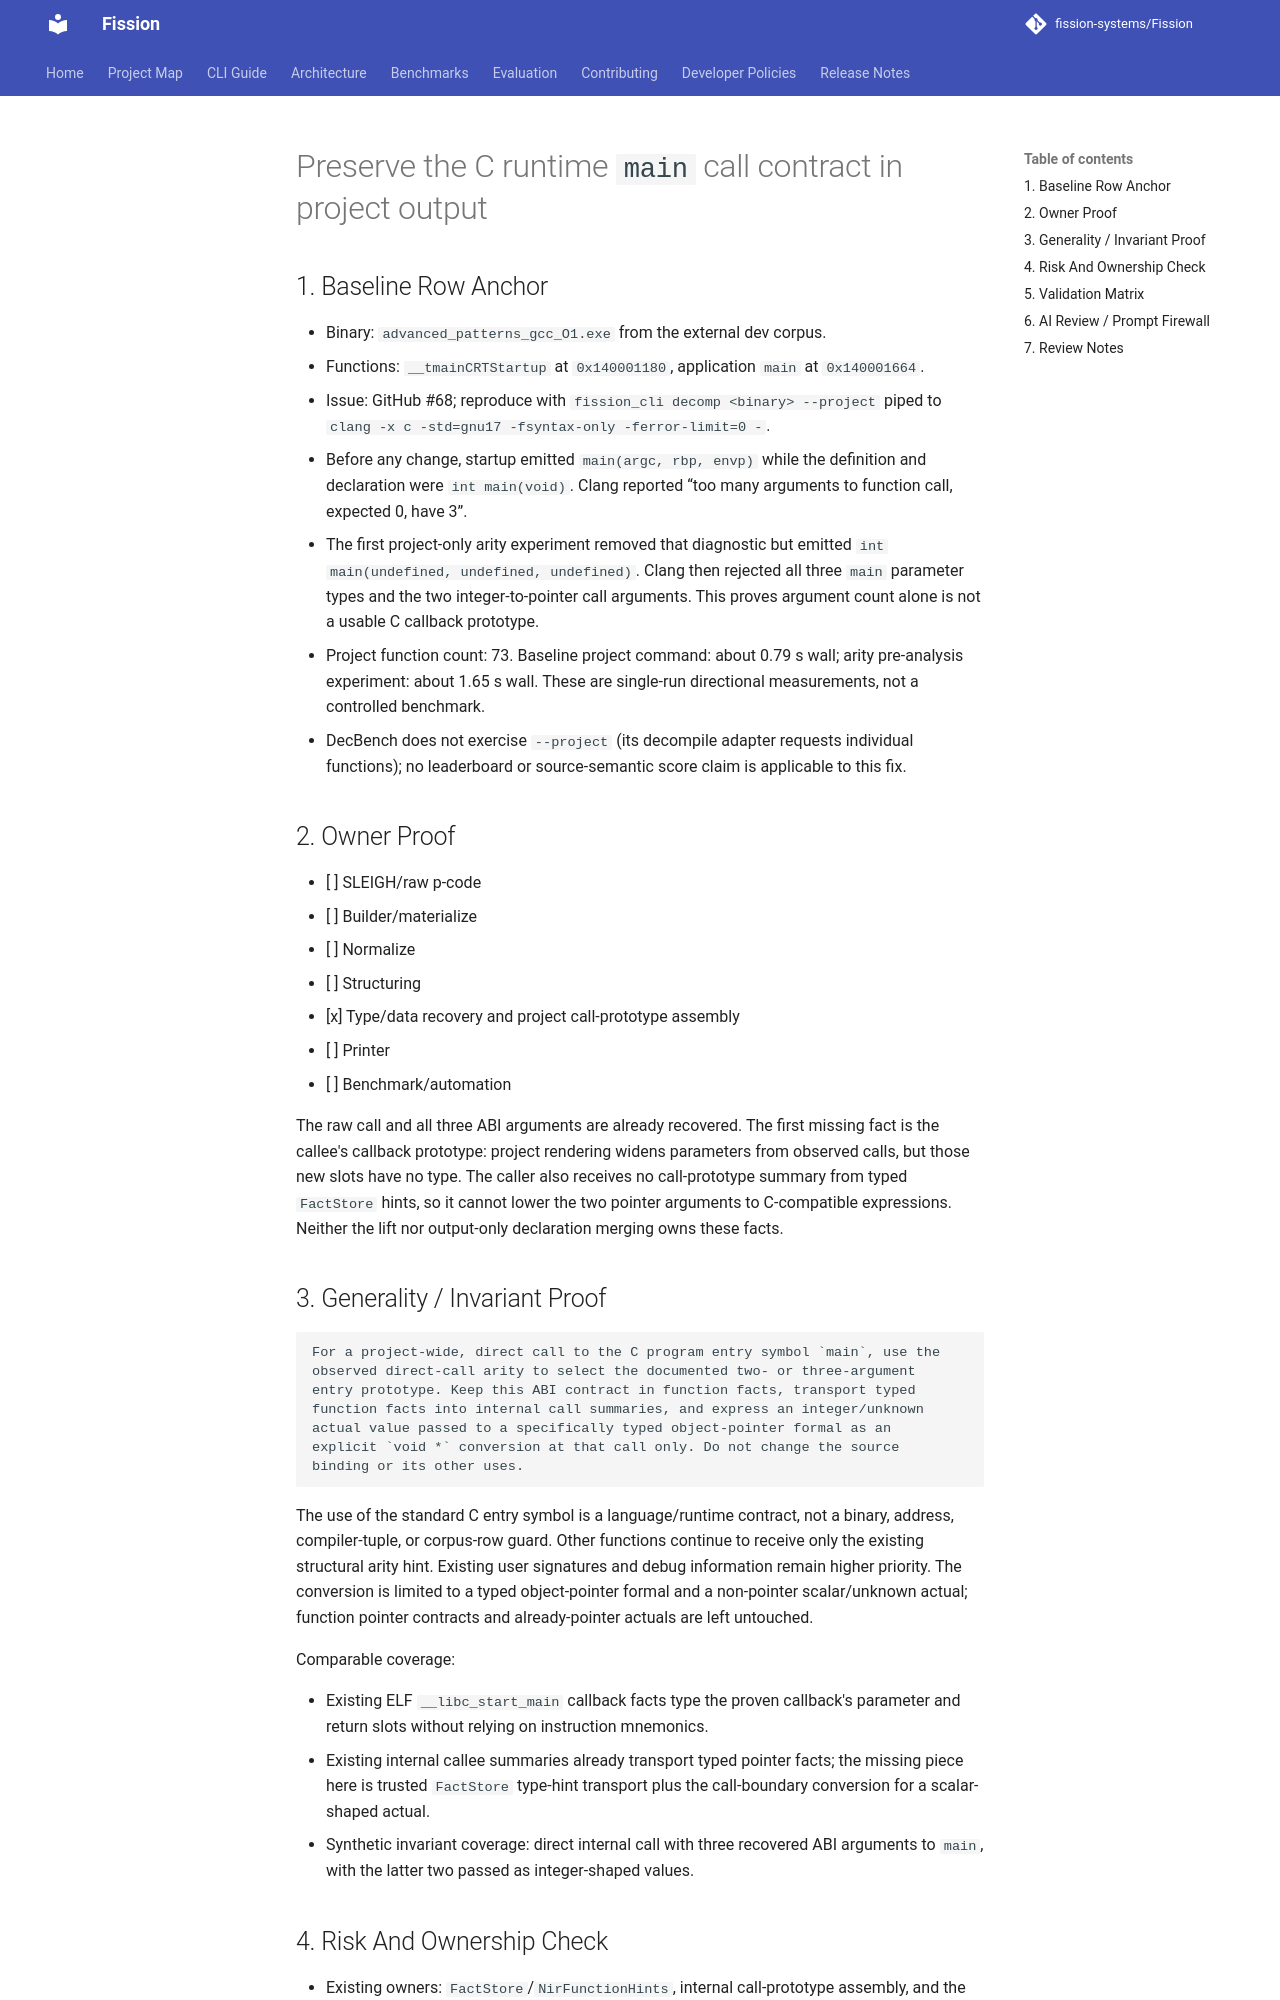

repository: fission-systems/Fission · page: proposals/2026-09-24-crt-main-call-prototype/index.html · generator: mkdocs

# Preserve the C runtime `main` call contract in project output

## 1. Baseline Row Anchor

- Binary: `advanced_patterns_gcc_O1.exe` from the external dev corpus.
- Functions: `__tmainCRTStartup` at `0x140001180`, application `main` at
  `0x140001664`.
- Issue: GitHub #68; reproduce with `fission_cli decomp <binary> --project`
  piped to `clang -x c -std=gnu17 -fsyntax-only -ferror-limit=0 -`.
- Before any change, startup emitted `main(argc, rbp, envp)` while the
  definition and declaration were `int main(void)`. Clang reported
  “too many arguments to function call, expected 0, have 3”.
- The first project-only arity experiment removed that diagnostic but emitted
  `int main(undefined, undefined, undefined)`. Clang then rejected all three
  `main` parameter types and the two integer-to-pointer call arguments. This
  proves argument count alone is not a usable C callback prototype.
- Project function count: 73. Baseline project command: about 0.79 s wall;
  arity pre-analysis experiment: about 1.65 s wall. These are single-run
  directional measurements, not a controlled benchmark.
- DecBench does not exercise `--project` (its decompile adapter requests
  individual functions); no leaderboard or source-semantic score claim is
  applicable to this fix.

## 2. Owner Proof

- [ ] SLEIGH/raw p-code
- [ ] Builder/materialize
- [ ] Normalize
- [ ] Structuring
- [x] Type/data recovery and project call-prototype assembly
- [ ] Printer
- [ ] Benchmark/automation

The raw call and all three ABI arguments are already recovered. The first
missing fact is the callee's callback prototype: project rendering widens
parameters from observed calls, but those new slots have no type. The caller
also receives no call-prototype summary from typed `FactStore` hints, so it
cannot lower the two pointer arguments to C-compatible expressions. Neither
the lift nor output-only declaration merging owns these facts.

## 3. Generality / Invariant Proof

```text
For a project-wide, direct call to the C program entry symbol `main`, use the
observed direct-call arity to select the documented two- or three-argument
entry prototype. Keep this ABI contract in function facts, transport typed
function facts into internal call summaries, and express an integer/unknown
actual value passed to a specifically typed object-pointer formal as an
explicit `void *` conversion at that call only. Do not change the source
binding or its other uses.
```

The use of the standard C entry symbol is a language/runtime contract, not a
binary, address, compiler-tuple, or corpus-row guard. Other functions continue
to receive only the existing structural arity hint. Existing user signatures
and debug information remain higher priority. The conversion is limited to a
typed object-pointer formal and a non-pointer scalar/unknown actual; function
pointer contracts and already-pointer actuals are left untouched.

Comparable coverage:

- Existing ELF `__libc_start_main` callback facts type the proven callback's
  parameter and return slots without relying on instruction mnemonics.
- Existing internal callee summaries already transport typed pointer facts;
  the missing piece here is trusted `FactStore` type-hint transport plus the
  call-boundary conversion for a scalar-shaped actual.
- Synthetic invariant coverage: direct internal call with three recovered
  ABI arguments to `main`, with the latter two passed as integer-shaped values.
